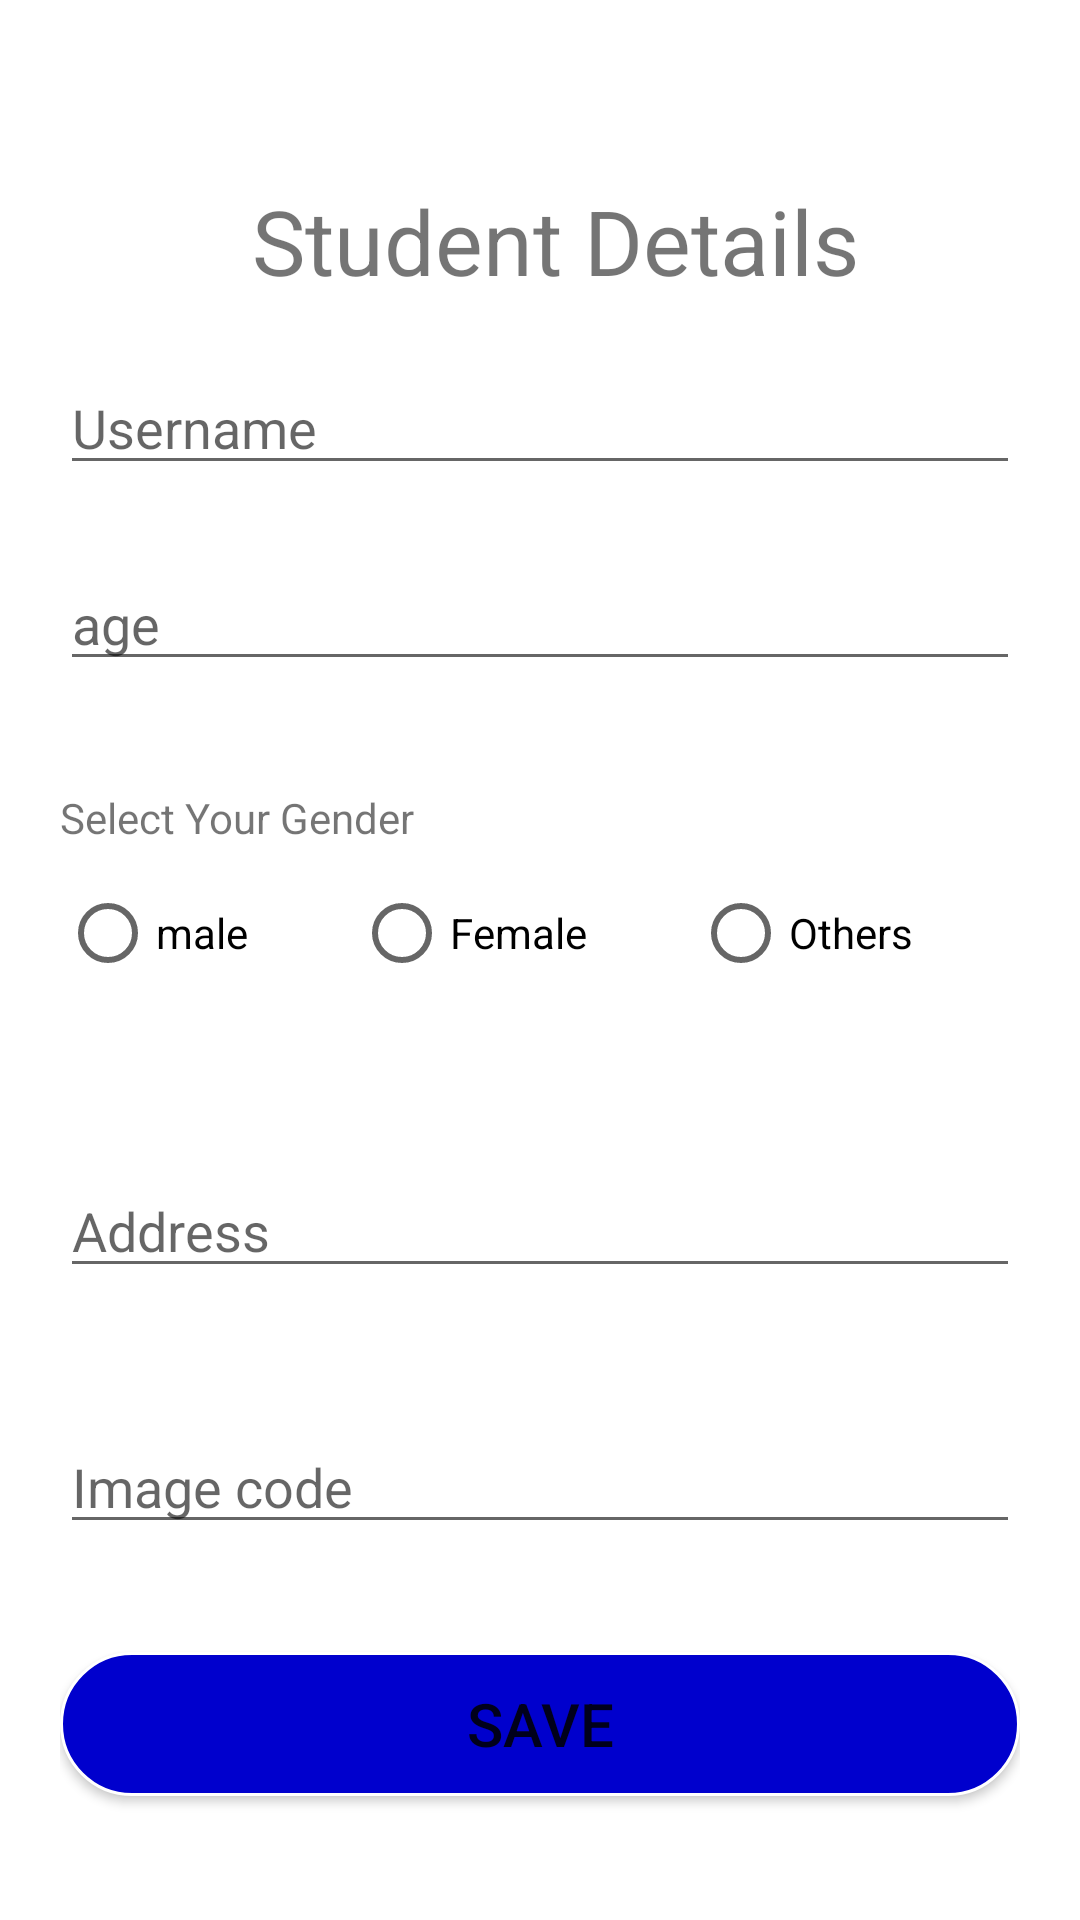

Layout XML and referenced resources for this Android screen:
<!-- AndroidManifest.xml: application theme Theme.Week6Assignment1 -->
<!-- res/layout/fragment_add_student.xml -->
<?xml version="1.0" encoding="utf-8"?>
<androidx.constraintlayout.widget.ConstraintLayout
    xmlns:android="http://schemas.android.com/apk/res/android"
    xmlns:app="http://schemas.android.com/apk/res-auto"
    xmlns:tools="http://schemas.android.com/tools"
    android:layout_width="match_parent"
    android:padding="20dp"
    android:layout_height="match_parent"
    tools:context=".Fragments.AddStudentFragment">

    <TextView
        android:id="@+id/textView3"
        android:layout_width="wrap_content"
        android:layout_height="wrap_content"
        android:layout_marginTop="40dp"
        android:text="Student Details"
        android:textSize="30sp"
        app:layout_constraintEnd_toEndOf="parent"
        app:layout_constraintHorizontal_bias="0.545"
        app:layout_constraintStart_toStartOf="parent"
        app:layout_constraintTop_toTopOf="parent" />

    <EditText
        android:id="@+id/name"
        android:layout_width="match_parent"
        android:layout_height="wrap_content"
        android:layout_marginTop="20dp"
        android:hint="Username"
        app:layout_constraintEnd_toEndOf="parent"
        app:layout_constraintHorizontal_bias="0.498"
        app:layout_constraintStart_toStartOf="parent"
        app:layout_constraintTop_toBottomOf="@+id/textView3" />

    <EditText
        android:id="@+id/age"
        android:layout_width="match_parent"
        android:layout_height="wrap_content"
        android:layout_marginTop="24dp"
        android:hint="age"
        app:layout_constraintEnd_toEndOf="parent"
        app:layout_constraintHorizontal_bias="0.0"
        app:layout_constraintStart_toStartOf="parent"
        app:layout_constraintTop_toBottomOf="@+id/name" />

    <TextView
        android:id="@+id/textView4"
        android:layout_width="wrap_content"
        android:layout_height="wrap_content"
        android:layout_marginTop="36dp"
        android:text="Select Your Gender"
        app:layout_constraintEnd_toEndOf="parent"
        app:layout_constraintHorizontal_bias="0.0"
        app:layout_constraintStart_toStartOf="parent"
        app:layout_constraintTop_toBottomOf="@+id/age" />

    <RadioGroup
        android:id="@+id/radioGroup"
        android:layout_width="match_parent"
        android:layout_height="50dp"
        android:layout_marginTop="4dp"
       android:orientation="horizontal"
        app:layout_constraintEnd_toEndOf="parent"
        app:layout_constraintHorizontal_bias="0.0"
        android:gravity="center"
        app:layout_constraintStart_toStartOf="parent"
        app:layout_constraintTop_toBottomOf="@+id/textView4">
                <RadioButton
                    android:id="@+id/male"
                    android:layout_width="wrap_content"
                    android:layout_weight="1"
                    android:layout_height="wrap_content"
                    android:text="male"
                    />
        <RadioButton
            android:id="@+id/female"
            android:layout_weight="1"
            android:layout_width="wrap_content"
            android:layout_height="wrap_content"
            android:text="Female"
            />
        <RadioButton
            android:id="@+id/other"
            android:layout_weight="1"
            android:layout_width="wrap_content"
            android:layout_height="wrap_content"
            android:text="Others"
            />

    </RadioGroup>

    <EditText
        android:id="@+id/address"
        android:layout_width="match_parent"
        android:layout_height="wrap_content"
        android:layout_marginTop="52dp"
        android:hint="Address"
        app:layout_constraintEnd_toEndOf="parent"
        app:layout_constraintHorizontal_bias="0.0"
        app:layout_constraintStart_toStartOf="parent"
        app:layout_constraintTop_toBottomOf="@+id/radioGroup" />

    <EditText
        android:id="@+id/img"
        android:layout_width="match_parent"
        android:layout_height="wrap_content"
        android:layout_marginTop="44dp"
        android:hint="Image code"
        app:layout_constraintEnd_toEndOf="parent"
        android:lines="1"
        app:layout_constraintHorizontal_bias="0.0"
        app:layout_constraintStart_toStartOf="parent"
        app:layout_constraintTop_toBottomOf="@+id/address" />

    <Button
        android:id="@+id/save"
        android:layout_width="match_parent"
        android:layout_height="wrap_content"
        android:layout_marginTop="36dp"
        app:layout_constraintEnd_toEndOf="parent"
        app:layout_constraintHorizontal_bias="0.0"
        app:layout_constraintStart_toStartOf="parent"
        android:text="Save"
        android:textSize="20dp"
        android:background="@drawable/button"
        app:layout_constraintTop_toBottomOf="@+id/img" />
</androidx.constraintlayout.widget.ConstraintLayout>
<!-- resources referenced by this layout -->
<resources>
  <!-- drawable button (drawable) -->
  <?xml version="1.0" encoding="utf-8"?>
  <shape
      xmlns:android="http://schemas.android.com/apk/res/android"
      android:shape="rectangle">
  
      <solid
          android:color="	#0000CD">
      </solid>
  
      <corners
          android:radius="25dp">
      </corners>
  
      <stroke
          android:width="1dp"
          android:color="#FFF">
      </stroke>
  
      <padding
          android:top="0dp"
          android:right="10dp"
          android:left="10dp"
          android:bottom="0dp">
      </padding>
  
  </shape>
  <style name="Theme.Week6Assignment1" parent="Theme.MaterialComponents.DayNight.NoActionBar">
          
          <item name="android:windowFullscreen">true</item>
          <item name="colorPrimary">@color/purple_500</item>
          <item name="colorPrimaryVariant">@color/purple_700</item>
          <item name="colorOnPrimary">@color/white</item>
          
          <item name="colorSecondary">@color/teal_200</item>
          <item name="colorSecondaryVariant">@color/teal_700</item>
          <item name="colorOnSecondary">@color/black</item>
          
          <item name="android:statusBarColor" tools:targetApi="l">?attr/colorPrimaryVariant</item>
          
      </style>
  <!-- not gathered from this repository: default colours our renderer supplied (Android Studio template values) -->
  <color name="purple_500">#FF6200EE</color>
  <color name="purple_700">#FF3700B3</color>
  <color name="teal_200">#FF03DAC5</color>
  <color name="teal_700">#FF018786</color>
  <color name="black">#FF000000</color>
  <color name="white">#FFFFFFFF</color>
</resources>
